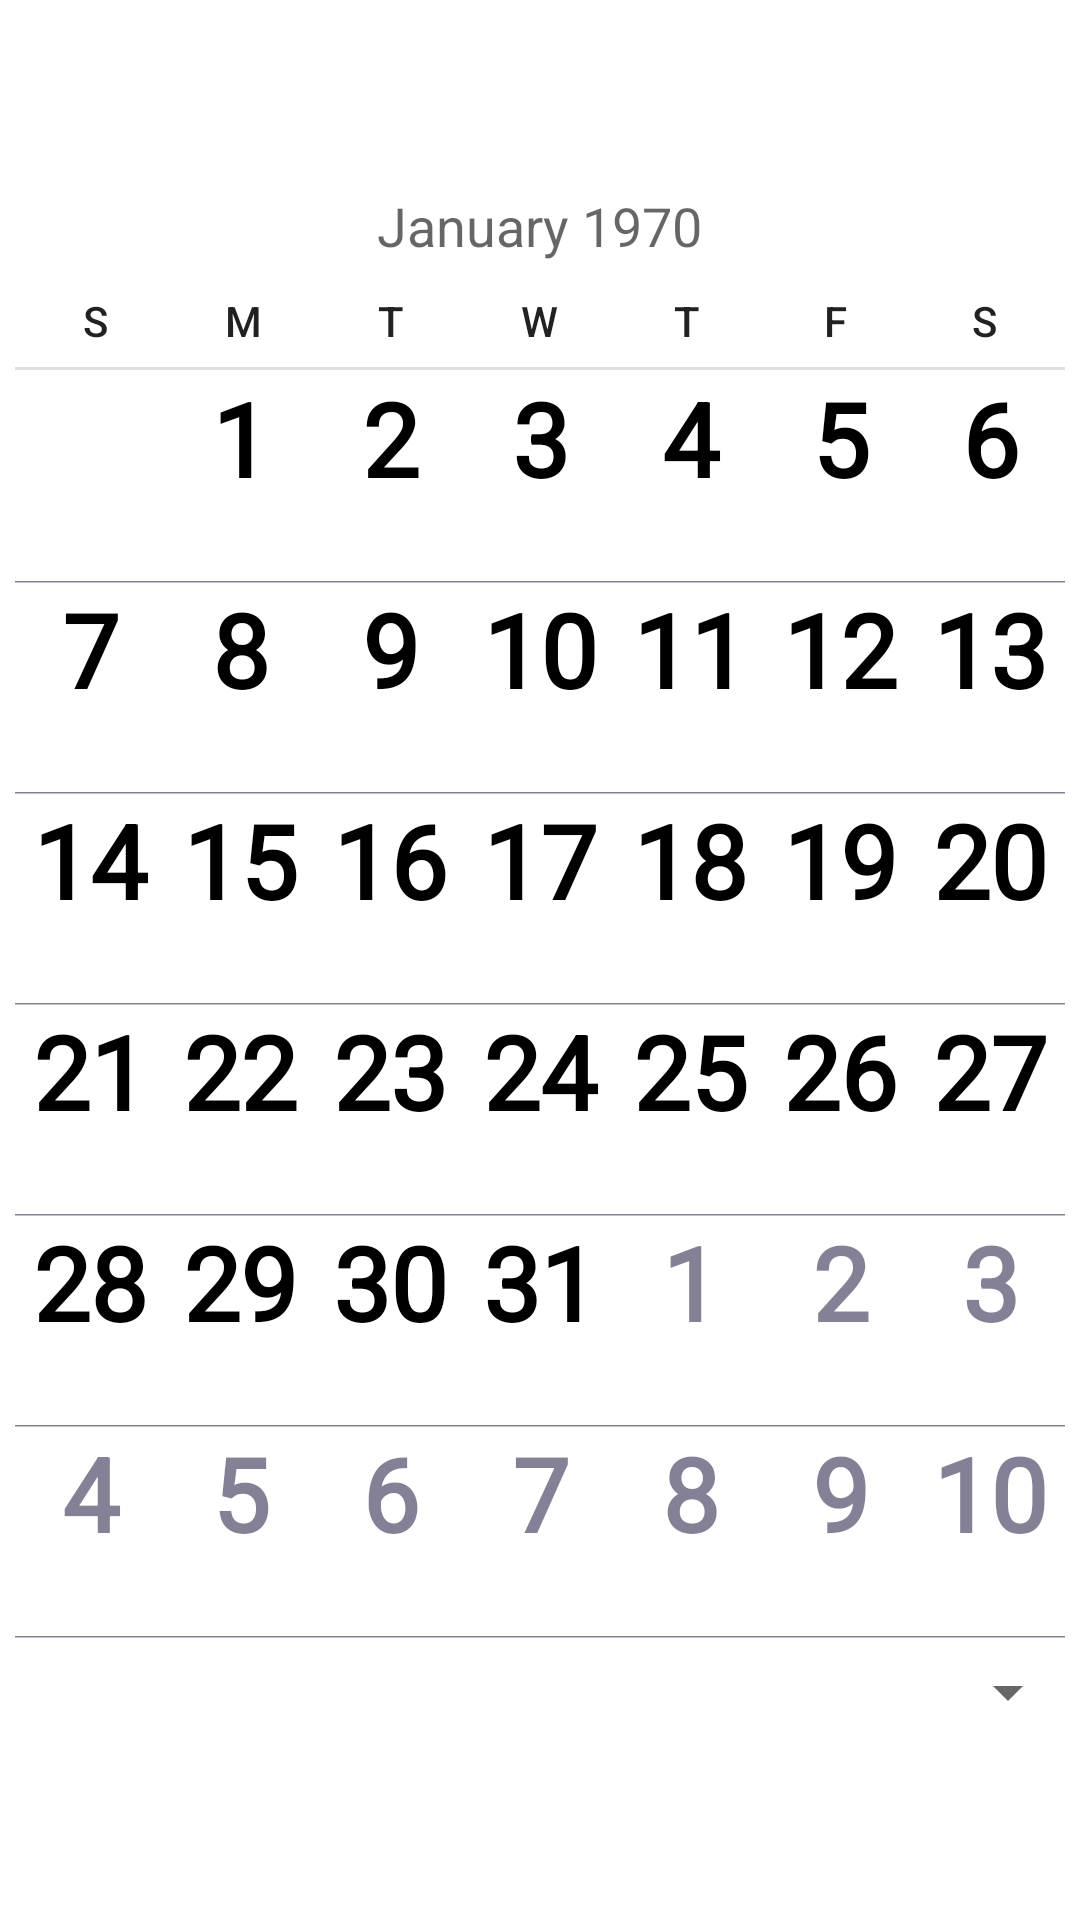

Here is an Android app screen rendered from its layout file. Give the layout XML and the strings, colors and styles it references.
<!-- AndroidManifest.xml: application theme Theme.Proyecto_Reservas -->
<!-- res/layout/fragment_reservas_fecha.xml -->
<?xml version="1.0" encoding="utf-8"?>

<androidx.constraintlayout.widget.ConstraintLayout xmlns:android="http://schemas.android.com/apk/res/android"
    xmlns:app="http://schemas.android.com/apk/res-auto"
    xmlns:tools="http://schemas.android.com/tools"
    android:id="@+id/clPadre"
    android:layout_width="match_parent"
    android:layout_height="match_parent"
    android:background="#FFFFFF">

    <Button
        android:id="@+id/btnReservar"
        style="@style/Widget.Material3.Button"
        android:layout_width="wrap_content"
        android:layout_height="wrap_content"
        android:layout_marginStart="16dp"
        android:layout_marginBottom="16dp"
        android:backgroundTint="#6D226D"
        android:text="@string/boton_reservar"
        android:textColor="@color/white"
        android:textSize="14sp"
        app:iconPadding="0dp"
        app:iconTint="@color/white"
        app:layout_constraintBottom_toBottomOf="parent"
        app:layout_constraintStart_toStartOf="parent" />

    <Button
        android:id="@+id/btCalendarReservaFechas"
        style="@style/Widget.Material3.Button"
        android:layout_width="wrap_content"
        android:layout_height="wrap_content"
        android:layout_marginBottom="16dp"
        android:alpha="1"
        android:backgroundTint="#6D226D"
        android:clickable="false"
        android:textAlignment="center"
        android:textColor="@color/white"
        app:icon="@drawable/calendario"
        app:iconGravity="textStart"
        app:iconPadding="0dp"
        app:iconTint="@color/white"
        app:layout_constraintBottom_toBottomOf="parent"
        app:layout_constraintEnd_toEndOf="parent"
        app:layout_constraintHorizontal_bias="0.934"
        app:layout_constraintStart_toEndOf="@+id/btnReservar" />

    <TextView
        android:id="@+id/tvReservasDiaHora"
        android:layout_width="0dp"
        android:layout_height="0dp"
        android:gravity="center"
        android:textAlignment="gravity"
        android:textSize="18sp"
        app:layout_constraintBottom_toBottomOf="@+id/btnSiguienteDia"
        app:layout_constraintEnd_toStartOf="@+id/btnSiguienteDia"
        app:layout_constraintHorizontal_bias="0.498"
        app:layout_constraintStart_toEndOf="@+id/btnAnteriorDia"
        app:layout_constraintTop_toTopOf="@+id/btnSiguienteDia" />

    <Button
        android:id="@+id/btnSiguienteDia"
        style="@style/Widget.Material3.Button"
        android:layout_width="60dp"
        android:layout_height="wrap_content"
        android:alpha="1"
        android:backgroundTint="#6D226D"
        android:enabled="true"
        android:textColor="@color/white"
        app:icon="@drawable/flecha_derecha"
        app:iconGravity="textStart"
        app:iconPadding="0dp"
        app:iconTint="@color/white"
        app:layout_constraintEnd_toEndOf="parent"
        app:layout_constraintTop_toTopOf="parent" />

    <Button
        android:id="@+id/btnAnteriorDia"
        style="@style/Widget.Material3.Button"
        android:layout_width="60dp"
        android:layout_height="wrap_content"
        android:alpha="1"
        android:backgroundTint="#6D226D"
        android:enabled="true"
        android:textColor="@color/white"
        app:icon="@drawable/flecha_izquierda"
        app:iconGravity="textStart"
        app:iconPadding="0dp"
        app:iconTint="@color/white"
        app:layout_constraintStart_toStartOf="parent"
        app:layout_constraintTop_toTopOf="parent" />

    <androidx.constraintlayout.widget.ConstraintLayout
        android:id="@+id/constraintLayout"
        android:layout_width="0dp"
        android:layout_height="0dp"
        android:layout_margin="5dp"
        app:layout_constraintBottom_toTopOf="@+id/spinFiltro"
        app:layout_constraintEnd_toEndOf="parent"
        app:layout_constraintStart_toStartOf="parent"
        app:layout_constraintTop_toBottomOf="@+id/tvReservasDiaHora">

        <CalendarView
            android:id="@+id/calendarView"
            style="@android:style/Widget.Holo.Light.CalendarView"
            android:layout_width="0dp"
            android:layout_height="0dp"
            android:background="#00F6B8B8"
            android:clickable="true"
            android:contextClickable="true"
            android:dateTextAppearance="@style/TextAppearance.AppCompat.Display1"
            android:scrollbarStyle="outsideInset"
            android:selectedWeekBackgroundColor="#C6A8C4"
            android:showWeekNumber="false"
            android:weekDayTextAppearance="@style/TextAppearance.AppCompat.Body2"
            app:layout_constraintBottom_toBottomOf="parent"
            app:layout_constraintEnd_toEndOf="parent"
            app:layout_constraintStart_toStartOf="parent"
            app:layout_constraintTop_toTopOf="parent" />

        <ScrollView
            android:id="@+id/svReservas"
            android:layout_width="0dp"
            android:layout_height="wrap_content"
            android:layout_margin="10dp"
            app:layout_constraintBottom_toBottomOf="parent"
            app:layout_constraintEnd_toEndOf="parent"
            app:layout_constraintStart_toStartOf="parent"
            app:layout_constraintTop_toTopOf="parent">

            <androidx.constraintlayout.widget.ConstraintLayout
                android:id="@+id/clReservasFechas"
                android:layout_width="match_parent"
                android:layout_height="wrap_content"
                android:background="#00FFFFFF"
                android:orientation="vertical">

                <androidx.recyclerview.widget.RecyclerView
                    android:id="@+id/rvOcupacion"
                    android:layout_width="match_parent"
                    android:layout_height="wrap_content"
                    app:layout_constraintBottom_toBottomOf="parent"
                    app:layout_constraintEnd_toEndOf="parent"
                    app:layout_constraintHorizontal_bias="1.0"
                    app:layout_constraintStart_toStartOf="parent"
                    app:layout_constraintTop_toTopOf="parent"
                    app:layout_constraintVertical_bias="0.0" />
            </androidx.constraintlayout.widget.ConstraintLayout>
        </ScrollView>
    </androidx.constraintlayout.widget.ConstraintLayout>

    <Spinner
        android:id="@+id/spinFiltro"
        android:layout_width="0dp"
        android:layout_height="wrap_content"
        app:layout_constraintBottom_toTopOf="@+id/btnReservar"
        app:layout_constraintEnd_toEndOf="parent"
        app:layout_constraintStart_toStartOf="parent" />

</androidx.constraintlayout.widget.ConstraintLayout>
<!-- resources referenced by this layout -->
<resources>
  <color name="white">#FFFFFFFF</color>
  <string name="boton_reservar">Reservar</string>
  <style name="Theme.Proyecto_Reservas" parent="Theme.MaterialComponents.DayNight.DarkActionBar">
          
          <item name="colorPrimary">@color/purple_500</item>
          <item name="colorPrimaryVariant">@color/purple_700</item>
          <item name="colorOnPrimary">@color/white</item>
          
          <item name="colorSecondary">@color/teal_200</item>
          <item name="colorSecondaryVariant">@color/teal_700</item>
          <item name="colorOnSecondary">@color/black</item>
          
          <item name="android:statusBarColor">?attr/colorPrimaryVariant</item>
          
      </style>
  <color name="purple_500">#FF6200EE</color>
  <color name="purple_700">#FF3700B3</color>
  <color name="teal_200">#FF03DAC5</color>
  <color name="teal_700">#FF018786</color>
  <color name="black">#FF000000</color>
</resources>
